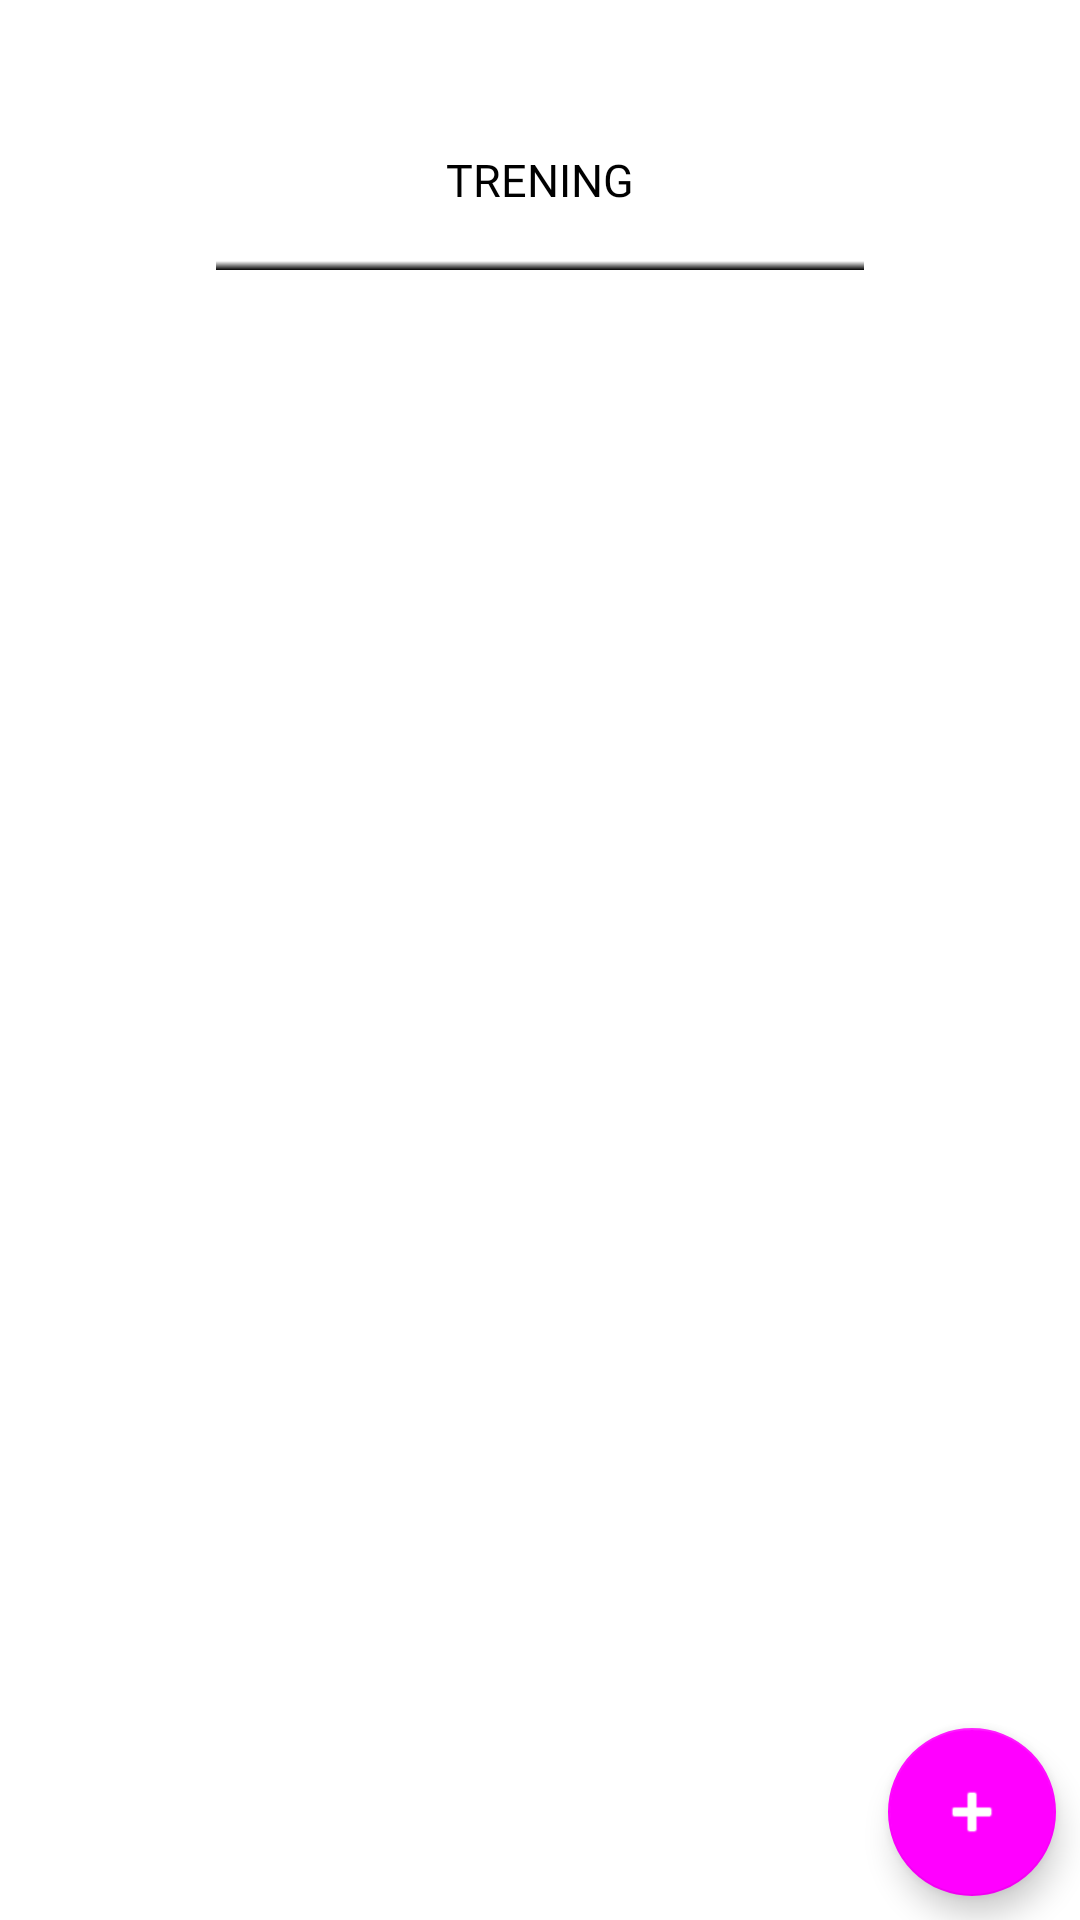

Reconstruct the res/layout file that produces this screen, plus the resources it refers to.
<!-- AndroidManifest.xml: application theme Theme.MyGym -->
<!-- res/layout/fragment_training.xml -->
<?xml version="1.0" encoding="utf-8"?>
<androidx.constraintlayout.widget.ConstraintLayout xmlns:android="http://schemas.android.com/apk/res/android"
    xmlns:app="http://schemas.android.com/apk/res-auto"
    android:layout_width="match_parent"
    android:layout_height="match_parent">

    <TextView
        android:id="@+id/tvTraining"
        android:layout_width="0dp"
        android:layout_height="60dp"
        android:text="@string/training"
        app:layout_constraintEnd_toEndOf="parent"
        app:layout_constraintStart_toStartOf="parent"
        app:layout_constraintTop_toTopOf="parent"
        app:layout_constraintWidth_percent=".6"
        android:textSize="15sp"
        android:gravity="center"
        android:layout_marginTop="30dp"
        android:background="@drawable/underline"
        android:textColor="@color/black"
        android:fontFamily="@font/lexendtera_regular"
        />
    <androidx.recyclerview.widget.RecyclerView
        android:id="@+id/task_list_rv_tasks"
        android:layout_width="match_parent"
        android:layout_height="wrap_content"
        android:layout_marginTop="20dp"
        app:layout_constraintTop_toBottomOf="@+id/tvTraining"
        />

    <com.google.android.material.floatingactionbutton.FloatingActionButton
        android:id="@+id/fab_addTraining"
        android:layout_width="wrap_content"
        android:layout_height="wrap_content"
        android:layout_margin="8dp"
        android:src="@android:drawable/ic_input_add"
        app:fabSize="normal"
        app:layout_constraintBottom_toBottomOf="parent"
        app:layout_constraintEnd_toEndOf="parent" />



</androidx.constraintlayout.widget.ConstraintLayout>
<!-- resources referenced by this layout -->
<resources>
  <!-- drawable underline (drawable) -->
  <?xml version="1.0" encoding="utf-8"?>
  <shape xmlns:android="http://schemas.android.com/apk/res/android"
      android:shape="rectangle">
      <gradient
          android:angle="90"
          android:startColor="#000"
          android:centerColor="@android:color/transparent"
          android:centerX="0.05"
          />
  
  </shape>
  <string name="training">TRENING</string>
  <style name="Theme.MyGym" parent="Theme.MaterialComponents.DayNight.NoActionBar">
          
          <item name="colorPrimary">@color/black</item>
          <item name="colorPrimaryVariant">@color/black</item>
          <item name="colorOnPrimary">@color/white</item>
          
          <item name="colorSecondary">@color/gray</item>
          <item name="colorSecondaryVariant">@color/gray</item>
          <item name="colorOnSecondary">@color/white</item>
          
          <item name="android:statusBarColor" tools:targetApi="l">?attr/colorPrimaryVariant</item>
          
      </style>
  <!-- not gathered from this repository: default colours our renderer supplied (Android Studio template values) -->
  <color name="black">#FF000000</color>
  <color name="white">#FFFFFFFF</color>
</resources>
